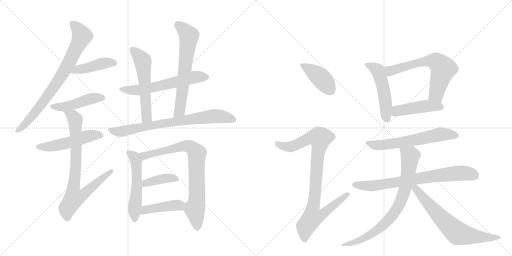
t = 0.00 s
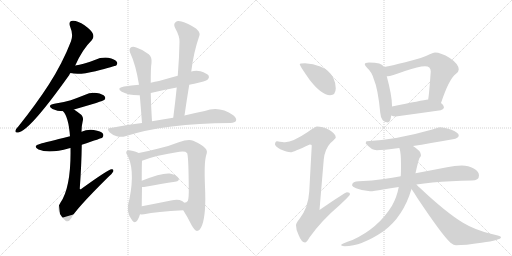
t = 3.29 s
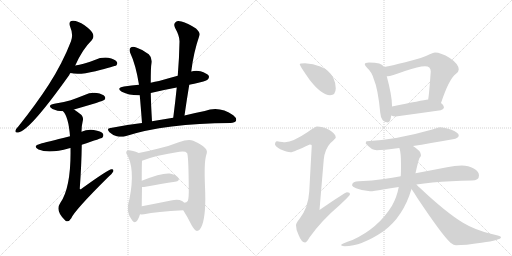
t = 6.58 s
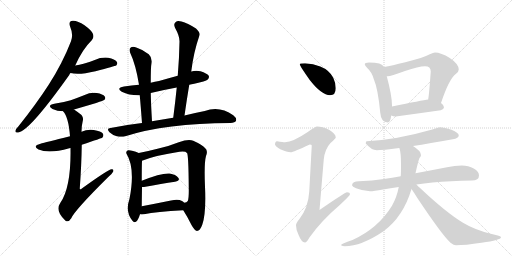
t = 9.87 s
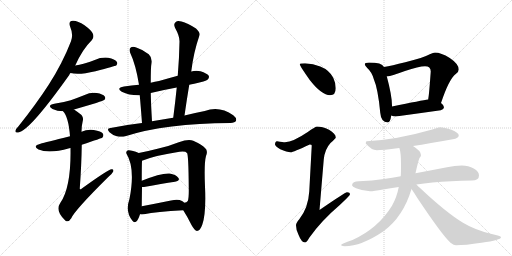
t = 13.16 s
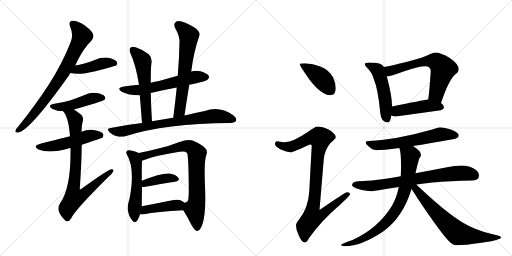
t = 16.46 s

The animated SVG that drew these frames (rendered in a browser with its animation timeline set to each time). Animation: 22 CSS @keyframes rules; one cycle of 16.46 s.

<svg version="1.1" viewBox="0 0 2048 1024" xmlns="http://www.w3.org/2000/svg">
  <g stroke="lightgray" stroke-dasharray="1,1" stroke-width="1" transform="scale(4, 4)">
    <line x1="0" y1="0" x2="256" y2="256"></line>
    <line x1="256" y1="0" x2="0" y2="256"></line>
    <line x1="128" y1="0" x2="128" y2="256"></line>
    <line x1="0" y1="128" x2="256" y2="128"></line>
    <line x1="256" y1="0" x2="512" y2="256"></line>
    <line x1="512" y1="0" x2="256" y2="256"></line>
    <line x1="384" y1="0" x2="384" y2="256"></line>
    <line x1="256" y1="128" x2="512" y2="128"></line>
  </g>
<g transform="scale(1, -1) translate(0, -850)">
   <style type="text/css">
    @keyframes keyframes0 {
      from {
       stroke: black;
       stroke-dashoffset: 775;
       stroke-width: 128;
       }
       72% {
       animation-timing-function: step-end;
       stroke: black;
       stroke-dashoffset: 0;
       stroke-width: 128;
       }
       to {
       stroke: black;
       stroke-width: 1024;
       }
       }
       #make-me-a-hanzi-animation-0 {
         animation: keyframes0 0.880697s both;
         animation-delay: 0.000000s;
         animation-timing-function: linear;
       }
    @keyframes keyframes1 {
      from {
       stroke: black;
       stroke-dashoffset: 434;
       stroke-width: 128;
       }
       59% {
       animation-timing-function: step-end;
       stroke: black;
       stroke-dashoffset: 0;
       stroke-width: 128;
       }
       to {
       stroke: black;
       stroke-width: 1024;
       }
       }
       #make-me-a-hanzi-animation-1 {
         animation: keyframes1 0.603190s both;
         animation-delay: 0.880697s;
         animation-timing-function: linear;
       }
    @keyframes keyframes2 {
      from {
       stroke: black;
       stroke-dashoffset: 461;
       stroke-width: 128;
       }
       60% {
       animation-timing-function: step-end;
       stroke: black;
       stroke-dashoffset: 0;
       stroke-width: 128;
       }
       to {
       stroke: black;
       stroke-width: 1024;
       }
       }
       #make-me-a-hanzi-animation-2 {
         animation: keyframes2 0.625163s both;
         animation-delay: 1.483887s;
         animation-timing-function: linear;
       }
    @keyframes keyframes3 {
      from {
       stroke: black;
       stroke-dashoffset: 511;
       stroke-width: 128;
       }
       62% {
       animation-timing-function: step-end;
       stroke: black;
       stroke-dashoffset: 0;
       stroke-width: 128;
       }
       to {
       stroke: black;
       stroke-width: 1024;
       }
       }
       #make-me-a-hanzi-animation-3 {
         animation: keyframes3 0.665853s both;
         animation-delay: 2.109049s;
         animation-timing-function: linear;
       }
    @keyframes keyframes4 {
      from {
       stroke: black;
       stroke-dashoffset: 807;
       stroke-width: 128;
       }
       72% {
       animation-timing-function: step-end;
       stroke: black;
       stroke-dashoffset: 0;
       stroke-width: 128;
       }
       to {
       stroke: black;
       stroke-width: 1024;
       }
       }
       #make-me-a-hanzi-animation-4 {
         animation: keyframes4 0.906738s both;
         animation-delay: 2.774902s;
         animation-timing-function: linear;
       }
    @keyframes keyframes5 {
      from {
       stroke: black;
       stroke-dashoffset: 597;
       stroke-width: 128;
       }
       66% {
       animation-timing-function: step-end;
       stroke: black;
       stroke-dashoffset: 0;
       stroke-width: 128;
       }
       to {
       stroke: black;
       stroke-width: 1024;
       }
       }
       #make-me-a-hanzi-animation-5 {
         animation: keyframes5 0.735840s both;
         animation-delay: 3.681641s;
         animation-timing-function: linear;
       }
    @keyframes keyframes6 {
      from {
       stroke: black;
       stroke-dashoffset: 558;
       stroke-width: 128;
       }
       64% {
       animation-timing-function: step-end;
       stroke: black;
       stroke-dashoffset: 0;
       stroke-width: 128;
       }
       to {
       stroke: black;
       stroke-width: 1024;
       }
       }
       #make-me-a-hanzi-animation-6 {
         animation: keyframes6 0.704102s both;
         animation-delay: 4.417480s;
         animation-timing-function: linear;
       }
    @keyframes keyframes7 {
      from {
       stroke: black;
       stroke-dashoffset: 646;
       stroke-width: 128;
       }
       68% {
       animation-timing-function: step-end;
       stroke: black;
       stroke-dashoffset: 0;
       stroke-width: 128;
       }
       to {
       stroke: black;
       stroke-width: 1024;
       }
       }
       #make-me-a-hanzi-animation-7 {
         animation: keyframes7 0.775716s both;
         animation-delay: 5.121582s;
         animation-timing-function: linear;
       }
    @keyframes keyframes8 {
      from {
       stroke: black;
       stroke-dashoffset: 757;
       stroke-width: 128;
       }
       71% {
       animation-timing-function: step-end;
       stroke: black;
       stroke-dashoffset: 0;
       stroke-width: 128;
       }
       to {
       stroke: black;
       stroke-width: 1024;
       }
       }
       #make-me-a-hanzi-animation-8 {
         animation: keyframes8 0.866048s both;
         animation-delay: 5.897298s;
         animation-timing-function: linear;
       }
    @keyframes keyframes9 {
      from {
       stroke: black;
       stroke-dashoffset: 532;
       stroke-width: 128;
       }
       63% {
       animation-timing-function: step-end;
       stroke: black;
       stroke-dashoffset: 0;
       stroke-width: 128;
       }
       to {
       stroke: black;
       stroke-width: 1024;
       }
       }
       #make-me-a-hanzi-animation-9 {
         animation: keyframes9 0.682943s both;
         animation-delay: 6.763346s;
         animation-timing-function: linear;
       }
    @keyframes keyframes10 {
      from {
       stroke: black;
       stroke-dashoffset: 801;
       stroke-width: 128;
       }
       72% {
       animation-timing-function: step-end;
       stroke: black;
       stroke-dashoffset: 0;
       stroke-width: 128;
       }
       to {
       stroke: black;
       stroke-width: 1024;
       }
       }
       #make-me-a-hanzi-animation-10 {
         animation: keyframes10 0.901855s both;
         animation-delay: 7.446289s;
         animation-timing-function: linear;
       }
    @keyframes keyframes11 {
      from {
       stroke: black;
       stroke-dashoffset: 394;
       stroke-width: 128;
       }
       56% {
       animation-timing-function: step-end;
       stroke: black;
       stroke-dashoffset: 0;
       stroke-width: 128;
       }
       to {
       stroke: black;
       stroke-width: 1024;
       }
       }
       #make-me-a-hanzi-animation-11 {
         animation: keyframes11 0.570638s both;
         animation-delay: 8.348145s;
         animation-timing-function: linear;
       }
    @keyframes keyframes12 {
      from {
       stroke: black;
       stroke-dashoffset: 425;
       stroke-width: 128;
       }
       58% {
       animation-timing-function: step-end;
       stroke: black;
       stroke-dashoffset: 0;
       stroke-width: 128;
       }
       to {
       stroke: black;
       stroke-width: 1024;
       }
       }
       #make-me-a-hanzi-animation-12 {
         animation: keyframes12 0.595866s both;
         animation-delay: 8.918783s;
         animation-timing-function: linear;
       }
    @keyframes keyframes13 {
      from {
       stroke: black;
       stroke-dashoffset: 415;
       stroke-width: 128;
       }
       57% {
       animation-timing-function: step-end;
       stroke: black;
       stroke-dashoffset: 0;
       stroke-width: 128;
       }
       to {
       stroke: black;
       stroke-width: 1024;
       }
       }
       #make-me-a-hanzi-animation-13 {
         animation: keyframes13 0.587728s both;
         animation-delay: 9.514648s;
         animation-timing-function: linear;
       }
    @keyframes keyframes14 {
      from {
       stroke: black;
       stroke-dashoffset: 922;
       stroke-width: 128;
       }
       75% {
       animation-timing-function: step-end;
       stroke: black;
       stroke-dashoffset: 0;
       stroke-width: 128;
       }
       to {
       stroke: black;
       stroke-width: 1024;
       }
       }
       #make-me-a-hanzi-animation-14 {
         animation: keyframes14 1.000326s both;
         animation-delay: 10.102376s;
         animation-timing-function: linear;
       }
    @keyframes keyframes15 {
      from {
       stroke: black;
       stroke-dashoffset: 506;
       stroke-width: 128;
       }
       62% {
       animation-timing-function: step-end;
       stroke: black;
       stroke-dashoffset: 0;
       stroke-width: 128;
       }
       to {
       stroke: black;
       stroke-width: 1024;
       }
       }
       #make-me-a-hanzi-animation-15 {
         animation: keyframes15 0.661784s both;
         animation-delay: 11.102702s;
         animation-timing-function: linear;
       }
    @keyframes keyframes16 {
      from {
       stroke: black;
       stroke-dashoffset: 642;
       stroke-width: 128;
       }
       68% {
       animation-timing-function: step-end;
       stroke: black;
       stroke-dashoffset: 0;
       stroke-width: 128;
       }
       to {
       stroke: black;
       stroke-width: 1024;
       }
       }
       #make-me-a-hanzi-animation-16 {
         animation: keyframes16 0.772461s both;
         animation-delay: 11.764486s;
         animation-timing-function: linear;
       }
    @keyframes keyframes17 {
      from {
       stroke: black;
       stroke-dashoffset: 457;
       stroke-width: 128;
       }
       60% {
       animation-timing-function: step-end;
       stroke: black;
       stroke-dashoffset: 0;
       stroke-width: 128;
       }
       to {
       stroke: black;
       stroke-width: 1024;
       }
       }
       #make-me-a-hanzi-animation-17 {
         animation: keyframes17 0.621908s both;
         animation-delay: 12.536947s;
         animation-timing-function: linear;
       }
    @keyframes keyframes18 {
      from {
       stroke: black;
       stroke-dashoffset: 611;
       stroke-width: 128;
       }
       67% {
       animation-timing-function: step-end;
       stroke: black;
       stroke-dashoffset: 0;
       stroke-width: 128;
       }
       to {
       stroke: black;
       stroke-width: 1024;
       }
       }
       #make-me-a-hanzi-animation-18 {
         animation: keyframes18 0.747233s both;
         animation-delay: 13.158854s;
         animation-timing-function: linear;
       }
    @keyframes keyframes19 {
      from {
       stroke: black;
       stroke-dashoffset: 743;
       stroke-width: 128;
       }
       71% {
       animation-timing-function: step-end;
       stroke: black;
       stroke-dashoffset: 0;
       stroke-width: 128;
       }
       to {
       stroke: black;
       stroke-width: 1024;
       }
       }
       #make-me-a-hanzi-animation-19 {
         animation: keyframes19 0.854655s both;
         animation-delay: 13.906087s;
         animation-timing-function: linear;
       }
    @keyframes keyframes20 {
      from {
       stroke: black;
       stroke-dashoffset: 784;
       stroke-width: 128;
       }
       72% {
       animation-timing-function: step-end;
       stroke: black;
       stroke-dashoffset: 0;
       stroke-width: 128;
       }
       to {
       stroke: black;
       stroke-width: 1024;
       }
       }
       #make-me-a-hanzi-animation-20 {
         animation: keyframes20 0.888021s both;
         animation-delay: 14.760742s;
         animation-timing-function: linear;
       }
    @keyframes keyframes21 {
      from {
       stroke: black;
       stroke-dashoffset: 683;
       stroke-width: 128;
       }
       69% {
       animation-timing-function: step-end;
       stroke: black;
       stroke-dashoffset: 0;
       stroke-width: 128;
       }
       to {
       stroke: black;
       stroke-width: 1024;
       }
       }
       #make-me-a-hanzi-animation-21 {
         animation: keyframes21 0.805827s both;
         animation-delay: 15.648763s;
         animation-timing-function: linear;
       }
</style>
<path d="M 301 588 Q 329 652 367 689 Q 377 699 372 714 Q 368 727 338 749 Q 310 768 291 767 Q 272 766 281 742 Q 294 712 284 685 Q 250 597 196 513 Q 145 434 74 345 Q 64 335 62 328 Q 59 318 73 320 Q 118 326 277 550 Q 278 554 282 558 L 301 588 Z" fill="lightgray"></path> 
<path d="M 282 558 Q 315 549 382 565 Q 460 586 465 588 Q 472 595 467 603 Q 460 613 433 619 Q 405 622 379 610 Q 357 601 334 595 Q 318 591 301 588 C 271 583 253 565 282 558 Z" fill="lightgray"></path> 
<path d="M 296 412 Q 413 446 417 450 Q 424 457 419 464 Q 412 474 387 478 Q 362 481 336 469 Q 311 459 283 449 Q 253 440 217 435 Q 186 428 210 414 Q 229 405 252 405 L 296 412 Z" fill="lightgray"></path> 
<path d="M 327 271 Q 408 298 409 299 Q 416 306 412 315 Q 405 325 375 330 Q 350 334 326 323 L 280 305 Q 181 280 162 275 Q 128 266 154 252 Q 196 234 277 257 Q 278 258 282 258 L 327 271 Z" fill="lightgray"></path> 
<path d="M 282 258 Q 285 102 241 38 Q 219 7 262 -33 Q 275 -40 285 -23 Q 298 8 433 142 Q 449 155 453 164 Q 456 174 446 173 Q 434 173 326 95 Q 322 91 319 95 Q 326 192 327 271 L 326 323 Q 326 347 331 366 Q 335 379 326 390 Q 310 403 296 412 C 271 429 235 430 252 405 Q 274 383 280 305 L 282 258 Z" fill="lightgray"></path> 
<path d="M 757 511 Q 766 514 777 515 Q 823 525 831 532 Q 838 539 835 547 Q 828 557 802 565 Q 783 569 765 564 L 711 547 Q 674 537 636 526 Q 620 523 603 519 L 556 511 Q 526 508 496 504 Q 463 498 487 483 Q 517 468 559 469 L 603 478 Q 652 490 707 500 L 757 511 Z" fill="lightgray"></path> 
<path d="M 603 519 Q 603 583 606 598 Q 609 620 595 633 Q 573 651 545 660 Q 530 666 522 659 Q 515 653 521 638 Q 543 592 556 511 L 559 469 Q 563 424 568 358 C 570 328 610 335 608 365 Q 604 429 603 478 L 603 519 Z" fill="lightgray"></path> 
<path d="M 738 388 Q 747 451 757 511 L 765 564 Q 774 640 798 709 Q 802 719 784 736 Q 750 758 726 764 Q 710 770 702 761 Q 693 754 700 739 Q 719 705 718 683 Q 717 619 711 547 L 707 500 Q 701 442 693 379 C 689 349 734 358 738 388 Z" fill="lightgray"></path> 
<path d="M 568 358 Q 507 351 442 338 Q 424 337 438 321 Q 451 309 467 305 Q 486 301 501 305 Q 663 357 922 358 Q 940 359 944 367 Q 948 377 933 389 Q 878 428 819 406 Q 783 400 738 388 L 693 379 Q 680 378 668 375 Q 638 371 608 365 L 568 358 Z" fill="lightgray"></path> 
<path d="M 555 238 Q 528 250 512 249 Q 502 245 506 235 Q 542 177 518 55 Q 500 3 529 -32 Q 536 -42 544 -37 Q 553 -30 560 -7 L 567 25 Q 567 35 568 102 L 567 127 Q 567 188 568 207 C 569 232 569 232 555 238 Z" fill="lightgray"></path> 
<path d="M 733 9 Q 751 -19 766 -50 Q 778 -72 788 -74 Q 800 -74 809 -49 Q 825 -4 820 104 Q 816 197 824 226 Q 833 248 820 258 Q 811 270 773 287 Q 755 296 715 281 Q 678 266 634 256 Q 600 247 555 238 C 526 232 540 197 568 207 Q 623 229 718 243 Q 742 246 748 238 Q 754 232 755 101 Q 756 55 751 46 Q 747 39 737 39 C 720 30 720 30 733 9 Z" fill="lightgray"></path> 
<path d="M 568 102 Q 571 102 576 102 Q 648 115 700 123 Q 722 127 713 139 Q 703 152 679 156 Q 646 159 567 127 C 539 116 538 102 568 102 Z" fill="lightgray"></path> 
<path d="M 560 -7 Q 566 -8 576 -7 Q 625 3 733 9 C 763 11 760 19 737 39 Q 733 43 728 46 Q 713 55 684 48 Q 620 35 567 25 C 538 19 530 -5 560 -7 Z" fill="lightgray"></path> 
<path d="M 1220 597 Q 1199 597 1199 593 Q 1199 587 1239 530 Q 1287 469 1320 469 Q 1343 469 1343 497 Q 1343 518 1333 539 Q 1317 570 1281 584 Q 1253 595 1220 597 Z" fill="lightgray"></path> 
<path d="M 1268 344 Q 1262 344 1231 322 Q 1172 282 1140 281 Q 1133 281 1108 285 Q 1100 284 1100 272 Q 1100 266 1121 253 Q 1148 241 1163 241 Q 1172 241 1239 272 Q 1247 272 1247 268 L 1237 84 Q 1233 18 1197 -27 Q 1184 -42 1184 -51 Q 1184 -70 1194 -89 Q 1206 -120 1220 -120 Q 1227 -120 1237 -101 Q 1285 -33 1358 29 Q 1400 68 1400 73 Q 1400 81 1388 81 Q 1381 81 1278 10 L 1295 212 Q 1299 253 1322 278 Q 1343 297 1343 300 Q 1343 315 1316 331 Q 1289 344 1268 344 Z" fill="lightgray"></path> 
<path d="M 1476 600 Q 1459 600 1459 593 Q 1459 588 1469 578 Q 1487 562 1495 534 Q 1512 495 1521 399 Q 1524 361 1551 360 Q 1561 360 1565 388 L 1568 424 L 1568 428 Q 1568 467 1547 545 L 1536 582 Q 1531 592 1517 596 Q 1501 600 1476 600 Z" fill="lightgray"></path> 
<path d="M 1764 438 Q 1796 534 1823 554 Q 1835 562 1835 572 Q 1835 594 1799 618 Q 1764 640 1740 640 Q 1734 640 1719 633 Q 1695 620 1621 601 Q 1566 587 1536 582 C 1506 577 1517 542 1547 545 L 1551 545 Q 1562 545 1620 566 Q 1675 585 1700 585 Q 1723 585 1723 564 Q 1717 480 1714 461 Q 1713 457 1713 452 C 1709 422 1754 410 1764 438 Z" fill="lightgray"></path> 
<path d="M 1565 388 Q 1573 384 1583 384 Q 1671 396 1763 409 Q 1776 414 1776 421 Q 1776 429 1764 438 C 1743 456 1743 456 1713 452 Q 1689 449 1568 424 C 1539 418 1537 399 1565 388 Z" fill="lightgray"></path> 
<path d="M 1759 341 Q 1757 341 1729 332 Q 1587 291 1467 285 Q 1463 285 1463 276 Q 1486 249 1507 249 Q 1530 249 1597 258 L 1652 266 Q 1717 276 1811 293 Q 1835 297 1835 308 Q 1835 319 1806 331 Q 1777 341 1759 341 Z" fill="lightgray"></path> 
<path d="M 1603 145 Q 1568 139 1536 134 Q 1489 127 1436 125 Q 1409 125 1408 109 Q 1409 103 1424 97 Q 1452 86 1480 85 Q 1495 85 1532 92 Q 1561 97 1595 102 L 1666 112 Q 1695 116 1730 120 Q 1801 127 1887 128 Q 1916 128 1916 148 Q 1916 164 1895 176 Q 1874 188 1847 188 Q 1819 188 1788 181 Q 1721 168 1662 157 L 1603 145 Z" fill="lightgray"></path> 
<path d="M 1597 258 L 1598 256 Q 1604 239 1604 193 L 1604 180 Q 1604 163 1603 145 L 1595 102 Q 1587 60 1568 27 Q 1513 -63 1410 -110 Q 1364 -125 1364 -131 Q 1371 -135 1379 -135 Q 1445 -135 1534 -75 Q 1613 -17 1646 94 L 1662 157 Q 1673 207 1678 218 Q 1684 225 1684 229 Q 1684 231 1683 232 L 1683 233 Q 1683 246 1652 266 C 1628 283 1589 287 1597 258 Z" fill="lightgray"></path> 
<path d="M 1646 94 Q 1656 80 1670 57 Q 1769 -91 1802 -121 Q 1816 -131 1824 -131 Q 1860 -131 1926 -121 Q 2004 -110 2004 -99 Q 2004 -94 1967 -86 Q 1900 -70 1852 -41 Q 1784 0 1678 100 Q 1672 105 1666 112 C 1645 134 1629 119 1646 94 Z" fill="lightgray"></path> 
      <clipPath id="make-me-a-hanzi-clip-0">
      <path d="M 301 588 Q 329 652 367 689 Q 377 699 372 714 Q 368 727 338 749 Q 310 768 291 767 Q 272 766 281 742 Q 294 712 284 685 Q 250 597 196 513 Q 145 434 74 345 Q 64 335 62 328 Q 59 318 73 320 Q 118 326 277 550 Q 278 554 282 558 L 301 588 Z" fill="lightgray"></path>
      </clipPath>
      <path clip-path="url(#make-me-a-hanzi-clip-0)" d="M 291 752 L 324 717 L 327 704 L 275 597 L 251 552 L 160 424 L 71 328 " fill="none" id="make-me-a-hanzi-animation-0" stroke-dasharray="647 1294" stroke-linecap="round"></path>

      <clipPath id="make-me-a-hanzi-clip-1">
      <path d="M 282 558 Q 315 549 382 565 Q 460 586 465 588 Q 472 595 467 603 Q 460 613 433 619 Q 405 622 379 610 Q 357 601 334 595 Q 318 591 301 588 C 271 583 253 565 282 558 Z" fill="lightgray"></path>
      </clipPath>
      <path clip-path="url(#make-me-a-hanzi-clip-1)" d="M 288 561 L 404 595 L 436 600 L 460 596 " fill="none" id="make-me-a-hanzi-animation-1" stroke-dasharray="306 612" stroke-linecap="round"></path>

      <clipPath id="make-me-a-hanzi-clip-2">
      <path d="M 296 412 Q 413 446 417 450 Q 424 457 419 464 Q 412 474 387 478 Q 362 481 336 469 Q 311 459 283 449 Q 253 440 217 435 Q 186 428 210 414 Q 229 405 252 405 L 296 412 Z" fill="lightgray"></path>
      </clipPath>
      <path clip-path="url(#make-me-a-hanzi-clip-2)" d="M 211 425 L 246 422 L 305 433 L 361 455 L 411 458 " fill="none" id="make-me-a-hanzi-animation-2" stroke-dasharray="333 666" stroke-linecap="round"></path>

      <clipPath id="make-me-a-hanzi-clip-3">
      <path d="M 327 271 Q 408 298 409 299 Q 416 306 412 315 Q 405 325 375 330 Q 350 334 326 323 L 280 305 Q 181 280 162 275 Q 128 266 154 252 Q 196 234 277 257 Q 278 258 282 258 L 327 271 Z" fill="lightgray"></path>
      </clipPath>
      <path clip-path="url(#make-me-a-hanzi-clip-3)" d="M 155 264 L 227 268 L 358 307 L 404 307 " fill="none" id="make-me-a-hanzi-animation-3" stroke-dasharray="383 766" stroke-linecap="round"></path>

      <clipPath id="make-me-a-hanzi-clip-4">
      <path d="M 282 258 Q 285 102 241 38 Q 219 7 262 -33 Q 275 -40 285 -23 Q 298 8 433 142 Q 449 155 453 164 Q 456 174 446 173 Q 434 173 326 95 Q 322 91 319 95 Q 326 192 327 271 L 326 323 Q 326 347 331 366 Q 335 379 326 390 Q 310 403 296 412 C 271 429 235 430 252 405 Q 274 383 280 305 L 282 258 Z" fill="lightgray"></path>
      </clipPath>
      <path clip-path="url(#make-me-a-hanzi-clip-4)" d="M 260 405 L 290 387 L 301 371 L 305 238 L 293 96 L 297 60 L 328 69 L 446 166 " fill="none" id="make-me-a-hanzi-animation-4" stroke-dasharray="679 1358" stroke-linecap="round"></path>

      <clipPath id="make-me-a-hanzi-clip-5">
      <path d="M 757 511 Q 766 514 777 515 Q 823 525 831 532 Q 838 539 835 547 Q 828 557 802 565 Q 783 569 765 564 L 711 547 Q 674 537 636 526 Q 620 523 603 519 L 556 511 Q 526 508 496 504 Q 463 498 487 483 Q 517 468 559 469 L 603 478 Q 652 490 707 500 L 757 511 Z" fill="lightgray"></path>
      </clipPath>
      <path clip-path="url(#make-me-a-hanzi-clip-5)" d="M 489 495 L 562 490 L 776 541 L 824 542 " fill="none" id="make-me-a-hanzi-animation-5" stroke-dasharray="469 938" stroke-linecap="round"></path>

      <clipPath id="make-me-a-hanzi-clip-6">
      <path d="M 603 519 Q 603 583 606 598 Q 609 620 595 633 Q 573 651 545 660 Q 530 666 522 659 Q 515 653 521 638 Q 543 592 556 511 L 559 469 Q 563 424 568 358 C 570 328 610 335 608 365 Q 604 429 603 478 L 603 519 Z" fill="lightgray"></path>
      </clipPath>
      <path clip-path="url(#make-me-a-hanzi-clip-6)" d="M 531 650 L 554 629 L 572 599 L 586 387 L 573 368 " fill="none" id="make-me-a-hanzi-animation-6" stroke-dasharray="430 860" stroke-linecap="round"></path>

      <clipPath id="make-me-a-hanzi-clip-7">
      <path d="M 738 388 Q 747 451 757 511 L 765 564 Q 774 640 798 709 Q 802 719 784 736 Q 750 758 726 764 Q 710 770 702 761 Q 693 754 700 739 Q 719 705 718 683 Q 717 619 711 547 L 707 500 Q 701 442 693 379 C 689 349 734 358 738 388 Z" fill="lightgray"></path>
      </clipPath>
      <path clip-path="url(#make-me-a-hanzi-clip-7)" d="M 713 749 L 748 717 L 755 699 L 719 406 L 699 386 " fill="none" id="make-me-a-hanzi-animation-7" stroke-dasharray="518 1036" stroke-linecap="round"></path>

      <clipPath id="make-me-a-hanzi-clip-8">
      <path d="M 568 358 Q 507 351 442 338 Q 424 337 438 321 Q 451 309 467 305 Q 486 301 501 305 Q 663 357 922 358 Q 940 359 944 367 Q 948 377 933 389 Q 878 428 819 406 Q 783 400 738 388 L 693 379 Q 680 378 668 375 Q 638 371 608 365 L 568 358 Z" fill="lightgray"></path>
      </clipPath>
      <path clip-path="url(#make-me-a-hanzi-clip-8)" d="M 440 330 L 492 325 L 633 354 L 846 385 L 878 385 L 934 372 " fill="none" id="make-me-a-hanzi-animation-8" stroke-dasharray="629 1258" stroke-linecap="round"></path>

      <clipPath id="make-me-a-hanzi-clip-9">
      <path d="M 555 238 Q 528 250 512 249 Q 502 245 506 235 Q 542 177 518 55 Q 500 3 529 -32 Q 536 -42 544 -37 Q 553 -30 560 -7 L 567 25 Q 567 35 568 102 L 567 127 Q 567 188 568 207 C 569 232 569 232 555 238 Z" fill="lightgray"></path>
      </clipPath>
      <path clip-path="url(#make-me-a-hanzi-clip-9)" d="M 517 238 L 537 222 L 546 184 L 548 90 L 537 4 L 539 -27 " fill="none" id="make-me-a-hanzi-animation-9" stroke-dasharray="404 808" stroke-linecap="round"></path>

      <clipPath id="make-me-a-hanzi-clip-10">
      <path d="M 733 9 Q 751 -19 766 -50 Q 778 -72 788 -74 Q 800 -74 809 -49 Q 825 -4 820 104 Q 816 197 824 226 Q 833 248 820 258 Q 811 270 773 287 Q 755 296 715 281 Q 678 266 634 256 Q 600 247 555 238 C 526 232 540 197 568 207 Q 623 229 718 243 Q 742 246 748 238 Q 754 232 755 101 Q 756 55 751 46 Q 747 39 737 39 C 720 30 720 30 733 9 Z" fill="lightgray"></path>
      </clipPath>
      <path clip-path="url(#make-me-a-hanzi-clip-10)" d="M 563 235 L 576 227 L 746 266 L 770 258 L 788 237 L 788 54 L 779 13 L 789 -64 " fill="none" id="make-me-a-hanzi-animation-10" stroke-dasharray="673 1346" stroke-linecap="round"></path>

      <clipPath id="make-me-a-hanzi-clip-11">
      <path d="M 568 102 Q 571 102 576 102 Q 648 115 700 123 Q 722 127 713 139 Q 703 152 679 156 Q 646 159 567 127 C 539 116 538 102 568 102 Z" fill="lightgray"></path>
      </clipPath>
      <path clip-path="url(#make-me-a-hanzi-clip-11)" d="M 572 108 L 599 122 L 645 134 L 682 138 L 704 133 " fill="none" id="make-me-a-hanzi-animation-11" stroke-dasharray="266 532" stroke-linecap="round"></path>

      <clipPath id="make-me-a-hanzi-clip-12">
      <path d="M 560 -7 Q 566 -8 576 -7 Q 625 3 733 9 C 763 11 760 19 737 39 Q 733 43 728 46 Q 713 55 684 48 Q 620 35 567 25 C 538 19 530 -5 560 -7 Z" fill="lightgray"></path>
      </clipPath>
      <path clip-path="url(#make-me-a-hanzi-clip-12)" d="M 564 -2 L 589 12 L 696 29 L 714 29 L 722 18 " fill="none" id="make-me-a-hanzi-animation-12" stroke-dasharray="297 594" stroke-linecap="round"></path>

      <clipPath id="make-me-a-hanzi-clip-13">
      <path d="M 1220 597 Q 1199 597 1199 593 Q 1199 587 1239 530 Q 1287 469 1320 469 Q 1343 469 1343 497 Q 1343 518 1333 539 Q 1317 570 1281 584 Q 1253 595 1220 597 Z" fill="lightgray"></path>
      </clipPath>
      <path clip-path="url(#make-me-a-hanzi-clip-13)" d="M 1203 592 L 1280 541 L 1322 489 " fill="none" id="make-me-a-hanzi-animation-13" stroke-dasharray="287 574" stroke-linecap="round"></path>

      <clipPath id="make-me-a-hanzi-clip-14">
      <path d="M 1268 344 Q 1262 344 1231 322 Q 1172 282 1140 281 Q 1133 281 1108 285 Q 1100 284 1100 272 Q 1100 266 1121 253 Q 1148 241 1163 241 Q 1172 241 1239 272 Q 1247 272 1247 268 L 1237 84 Q 1233 18 1197 -27 Q 1184 -42 1184 -51 Q 1184 -70 1194 -89 Q 1206 -120 1220 -120 Q 1227 -120 1237 -101 Q 1285 -33 1358 29 Q 1400 68 1400 73 Q 1400 81 1388 81 Q 1381 81 1278 10 L 1295 212 Q 1299 253 1322 278 Q 1343 297 1343 300 Q 1343 315 1316 331 Q 1289 344 1268 344 Z" fill="lightgray"></path>
      </clipPath>
      <path clip-path="url(#make-me-a-hanzi-clip-14)" d="M 1111 274 L 1136 264 L 1165 263 L 1236 297 L 1281 297 L 1252 20 L 1289 17 L 1298 4 L 1280 -14 L 1250 -19 L 1223 -56 L 1219 -109 " fill="none" id="make-me-a-hanzi-animation-14" stroke-dasharray="794 1588" stroke-linecap="round"></path>

      <clipPath id="make-me-a-hanzi-clip-15">
      <path d="M 1476 600 Q 1459 600 1459 593 Q 1459 588 1469 578 Q 1487 562 1495 534 Q 1512 495 1521 399 Q 1524 361 1551 360 Q 1561 360 1565 388 L 1568 424 L 1568 428 Q 1568 467 1547 545 L 1536 582 Q 1531 592 1517 596 Q 1501 600 1476 600 Z" fill="lightgray"></path>
      </clipPath>
      <path clip-path="url(#make-me-a-hanzi-clip-15)" d="M 1466 592 L 1506 572 L 1516 556 L 1537 480 L 1548 373 " fill="none" id="make-me-a-hanzi-animation-15" stroke-dasharray="378 756" stroke-linecap="round"></path>

      <clipPath id="make-me-a-hanzi-clip-16">
      <path d="M 1764 438 Q 1796 534 1823 554 Q 1835 562 1835 572 Q 1835 594 1799 618 Q 1764 640 1740 640 Q 1734 640 1719 633 Q 1695 620 1621 601 Q 1566 587 1536 582 C 1506 577 1517 542 1547 545 L 1551 545 Q 1562 545 1620 566 Q 1675 585 1700 585 Q 1723 585 1723 564 Q 1717 480 1714 461 Q 1713 457 1713 452 C 1709 422 1754 410 1764 438 Z" fill="lightgray"></path>
      </clipPath>
      <path clip-path="url(#make-me-a-hanzi-clip-16)" d="M 1542 577 L 1561 567 L 1687 603 L 1738 606 L 1749 601 L 1773 575 L 1746 474 L 1721 456 " fill="none" id="make-me-a-hanzi-animation-16" stroke-dasharray="514 1028" stroke-linecap="round"></path>

      <clipPath id="make-me-a-hanzi-clip-17">
      <path d="M 1565 388 Q 1573 384 1583 384 Q 1671 396 1763 409 Q 1776 414 1776 421 Q 1776 429 1764 438 C 1743 456 1743 456 1713 452 Q 1689 449 1568 424 C 1539 418 1537 399 1565 388 Z" fill="lightgray"></path>
      </clipPath>
      <path clip-path="url(#make-me-a-hanzi-clip-17)" d="M 1572 393 L 1589 407 L 1699 425 L 1766 422 " fill="none" id="make-me-a-hanzi-animation-17" stroke-dasharray="329 658" stroke-linecap="round"></path>

      <clipPath id="make-me-a-hanzi-clip-18">
      <path d="M 1759 341 Q 1757 341 1729 332 Q 1587 291 1467 285 Q 1463 285 1463 276 Q 1486 249 1507 249 Q 1530 249 1597 258 L 1652 266 Q 1717 276 1811 293 Q 1835 297 1835 308 Q 1835 319 1806 331 Q 1777 341 1759 341 Z" fill="lightgray"></path>
      </clipPath>
      <path clip-path="url(#make-me-a-hanzi-clip-18)" d="M 1475 276 L 1511 268 L 1601 279 L 1762 313 L 1825 308 " fill="none" id="make-me-a-hanzi-animation-18" stroke-dasharray="483 966" stroke-linecap="round"></path>

      <clipPath id="make-me-a-hanzi-clip-19">
      <path d="M 1603 145 Q 1568 139 1536 134 Q 1489 127 1436 125 Q 1409 125 1408 109 Q 1409 103 1424 97 Q 1452 86 1480 85 Q 1495 85 1532 92 Q 1561 97 1595 102 L 1666 112 Q 1695 116 1730 120 Q 1801 127 1887 128 Q 1916 128 1916 148 Q 1916 164 1895 176 Q 1874 188 1847 188 Q 1819 188 1788 181 Q 1721 168 1662 157 L 1603 145 Z" fill="lightgray"></path>
      </clipPath>
      <path clip-path="url(#make-me-a-hanzi-clip-19)" d="M 1417 111 L 1483 106 L 1841 158 L 1899 147 " fill="none" id="make-me-a-hanzi-animation-19" stroke-dasharray="615 1230" stroke-linecap="round"></path>

      <clipPath id="make-me-a-hanzi-clip-20">
      <path d="M 1597 258 L 1598 256 Q 1604 239 1604 193 L 1604 180 Q 1604 163 1603 145 L 1595 102 Q 1587 60 1568 27 Q 1513 -63 1410 -110 Q 1364 -125 1364 -131 Q 1371 -135 1379 -135 Q 1445 -135 1534 -75 Q 1613 -17 1646 94 L 1662 157 Q 1673 207 1678 218 Q 1684 225 1684 229 Q 1684 231 1683 232 L 1683 233 Q 1683 246 1652 266 C 1628 283 1589 287 1597 258 Z" fill="lightgray"></path>
      </clipPath>
      <path clip-path="url(#make-me-a-hanzi-clip-20)" d="M 1606 253 L 1640 225 L 1620 93 L 1591 21 L 1558 -26 L 1502 -76 L 1433 -114 L 1374 -130 " fill="none" id="make-me-a-hanzi-animation-20" stroke-dasharray="656 1312" stroke-linecap="round"></path>

      <clipPath id="make-me-a-hanzi-clip-21">
      <path d="M 1646 94 Q 1656 80 1670 57 Q 1769 -91 1802 -121 Q 1816 -131 1824 -131 Q 1860 -131 1926 -121 Q 2004 -110 2004 -99 Q 2004 -94 1967 -86 Q 1900 -70 1852 -41 Q 1784 0 1678 100 Q 1672 105 1666 112 C 1645 134 1629 119 1646 94 Z" fill="lightgray"></path>
      </clipPath>
      <path clip-path="url(#make-me-a-hanzi-clip-21)" d="M 1655 104 L 1708 39 L 1828 -81 L 1913 -98 L 2000 -99 " fill="none" id="make-me-a-hanzi-animation-21" stroke-dasharray="555 1110" stroke-linecap="round"></path>

</g>
</svg>
